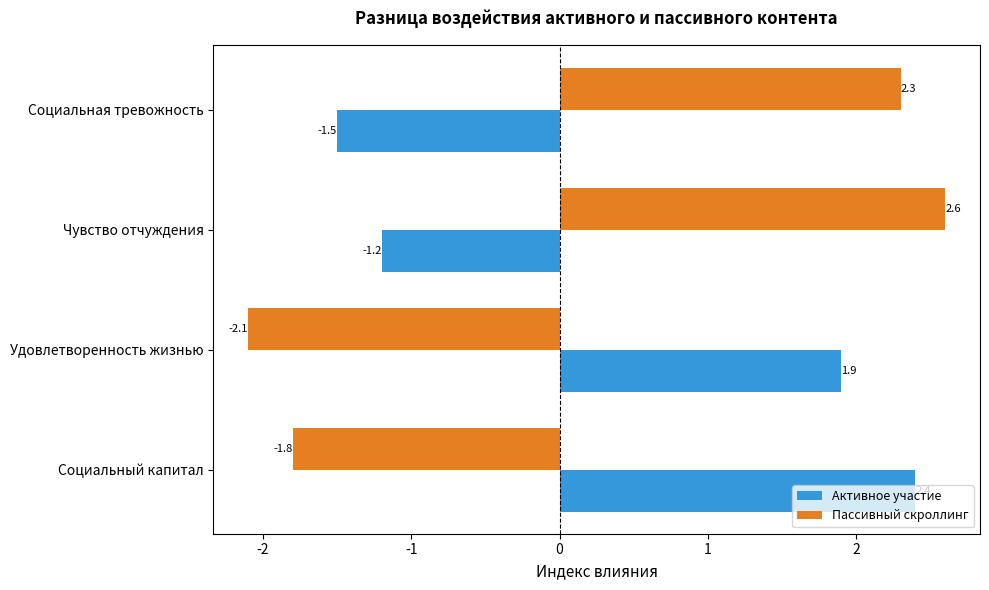

The script that saved this image:
import os
import matplotlib.pyplot as plt
import numpy as np

def generate():
    os.makedirs(os.path.join("static", "images"), exist_ok=True)

    indicators = ['Социальный капитал', 'Удовлетворенность жизнью', 'Чувство отчуждения', 'Социальная тревожность']
    active_usage = [2.4, 1.9, -1.2, -1.5]   # Влияние активного взаимодействия (комментарии, контент)
    passive_usage = [-1.8, -2.1, 2.6, 2.3]  # Влияние пассивного скроллинга

    y = np.arange(len(indicators))  # Позиции по вертикальной оси Y
    height = 0.35                   # Высота полосы

    fig, ax = plt.subplots(figsize=(10, 6))

    # ax.barh() создает горизонтальные полосы вместо вертикальных столбцов
    ax.barh(y - height/2, active_usage, height, label='Активное участие', color='#3498db')
    ax.barh(y + height/2, passive_usage, height, label='Пассивный скроллинг', color='#e67e22')

    ax.set_xlabel('Индекс влияния', fontsize=11)
    ax.set_title('Разница воздействия активного и пассивного контента', fontsize=12, fontweight='bold', pad=15)
    ax.set_yticks(y)
    ax.set_yticklabels(indicators, fontsize=10)
    ax.axvline(0, color='black', linewidth=0.8, linestyle='--')  # Разделительная нулевая линия
    ax.legend(loc='lower right', fontsize=9)

    # Добавление значений на полосы
    for i, (a, p) in enumerate(zip(active_usage, passive_usage)):
        ax.text(a, y[i] - height/2, f'{a}', va='center', ha='right' if a < 0 else 'left', fontsize=8)
        ax.text(p, y[i] + height/2, f'{p}', va='center', ha='right' if p < 0 else 'left', fontsize=8)

    plt.tight_layout()
    output_path = os.path.join("static", "images", "passive_consumption_anxiety.png")
    plt.savefig(output_path, dpi=300)
    plt.close()
    print(f"Готово: {output_path}")

if __name__ == "__main__":
    generate()
